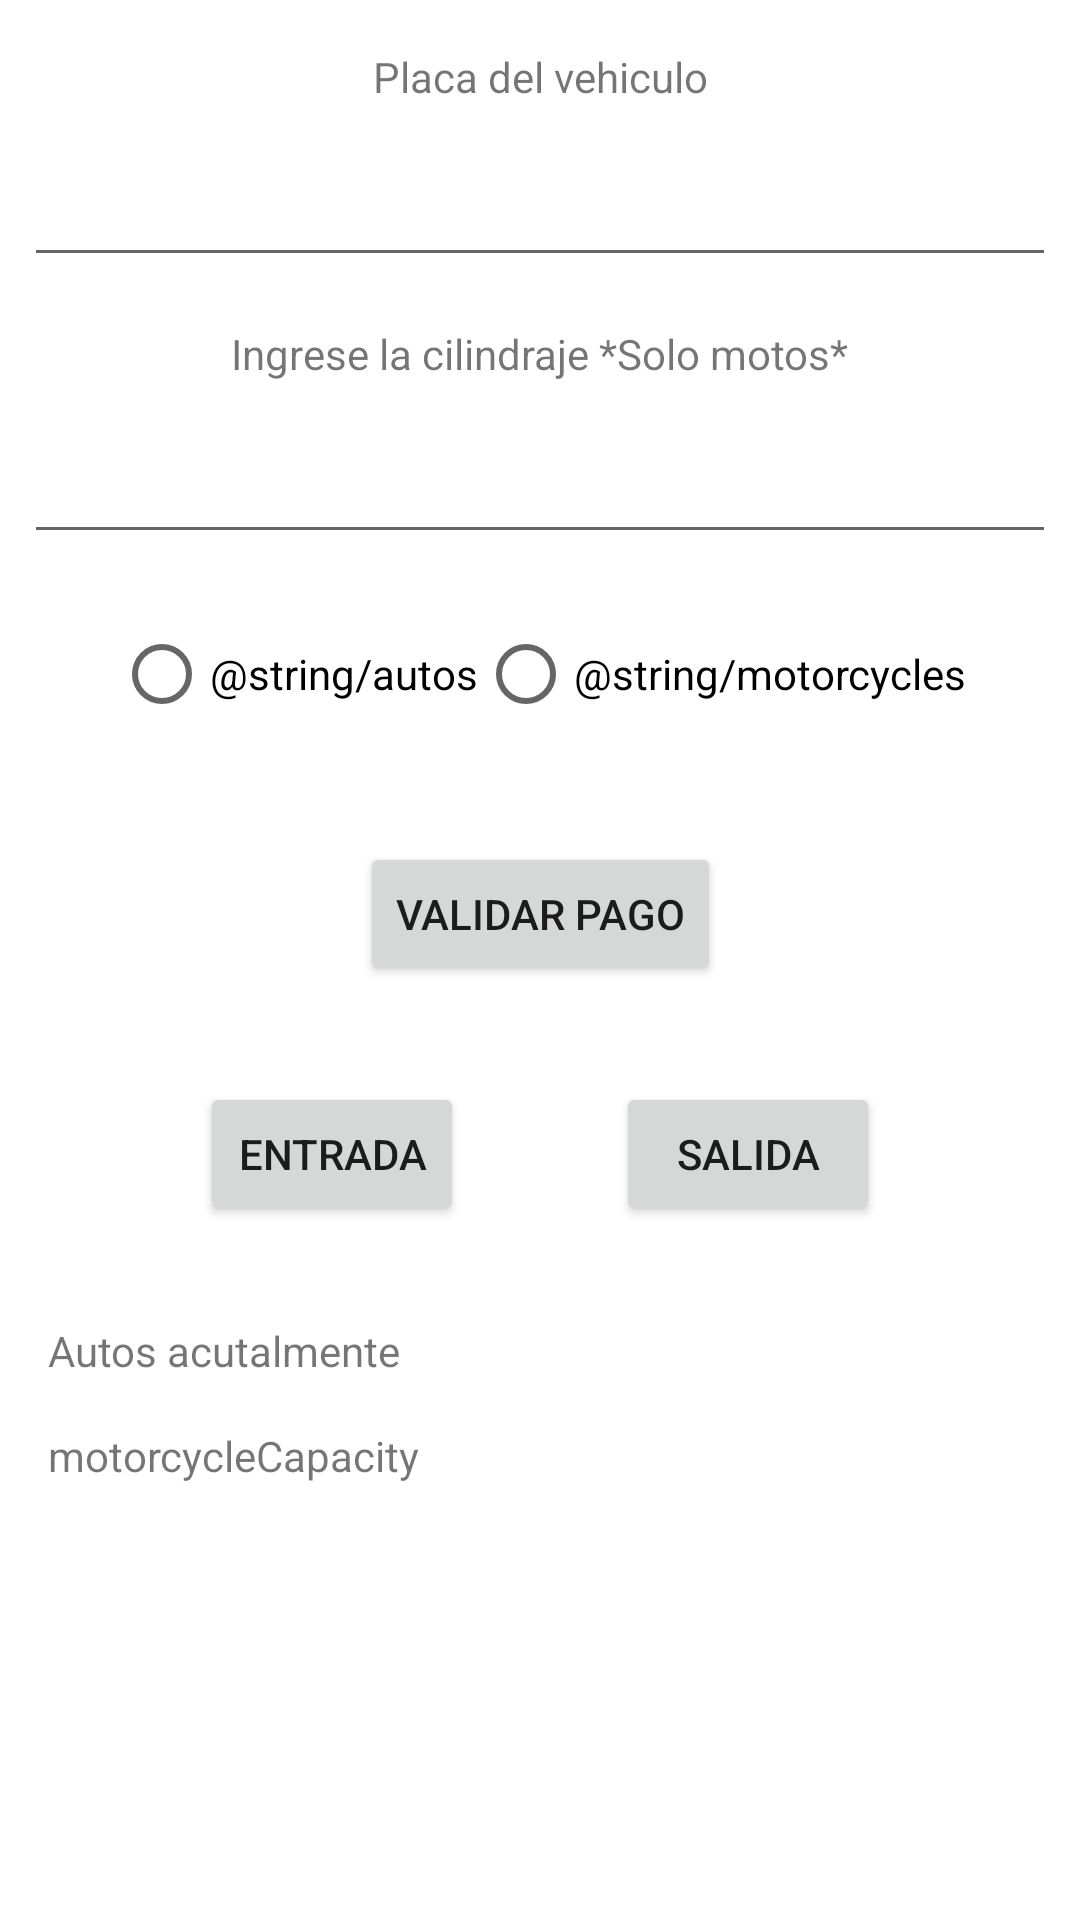

Android layout source for this screen:
<!-- AndroidManifest.xml: application theme Theme.ProjectIc -->
<!-- res/layout/activity_main.xml -->
<?xml version="1.0" encoding="utf-8"?>
<androidx.constraintlayout.widget.ConstraintLayout xmlns:android="http://schemas.android.com/apk/res/android"
    xmlns:app="http://schemas.android.com/apk/res-auto"
    xmlns:tools="http://schemas.android.com/tools"
    android:layout_width="match_parent"
    android:layout_height="match_parent"
    tools:context=".MainActivity">

    <TextView
        android:id="@+id/textView"
        android:layout_width="wrap_content"
        android:layout_height="wrap_content"
        android:layout_marginTop="16dp"
        android:text="@string/agreeRegistration"
        app:layout_constraintEnd_toEndOf="parent"
        app:layout_constraintStart_toStartOf="parent"
        app:layout_constraintTop_toTopOf="parent" />

    <EditText
        android:id="@+id/editText"
        android:layout_width="match_parent"
        android:layout_height="wrap_content"
        android:layout_marginStart="8dp"
        android:maxLines="1"
        android:imeOptions="actionNext"
        android:singleLine="true"
        android:layout_marginTop="16dp"
        android:layout_marginEnd="8dp"
        app:layout_constraintEnd_toEndOf="parent"
        app:layout_constraintStart_toStartOf="parent"
        app:layout_constraintTop_toBottomOf="@+id/textView" />

    <TextView
        android:id="@+id/textView4"
        android:layout_width="wrap_content"
        android:layout_height="wrap_content"
        android:layout_marginTop="16dp"
        android:text="@string/cylinder"
        app:layout_constraintEnd_toEndOf="parent"
        app:layout_constraintStart_toStartOf="parent"
        app:layout_constraintTop_toBottomOf="@+id/editText" />

    <EditText
        android:id="@+id/editText2"
        android:layout_width="match_parent"
        android:layout_height="wrap_content"
        android:layout_marginStart="8dp"
        android:layout_marginTop="16dp"
        android:layout_marginEnd="8dp"
        android:inputType="number"
        android:maxLines="1"
        app:layout_constraintEnd_toEndOf="parent"
        app:layout_constraintStart_toStartOf="parent"
        app:layout_constraintTop_toBottomOf="@+id/textView4" />

    <RadioGroup
        android:id="@+id/radioGroup"
        android:layout_width="match_parent"
        android:layout_height="wrap_content"
        android:layout_marginStart="16dp"
        android:layout_marginTop="16dp"
        android:layout_marginEnd="16dp"
        android:gravity="center"
        android:orientation="horizontal"
        app:layout_constraintEnd_toEndOf="parent"
        app:layout_constraintStart_toStartOf="parent"
        app:layout_constraintTop_toBottomOf="@+id/editText2">

        <RadioButton
            android:id="@+id/radioBtn1"
            android:layout_width="wrap_content"
            android:layout_height="wrap_content"
            android:text="@string/autos" />

        <RadioButton
            android:id="@+id/radioBtn2"
            android:layout_width="wrap_content"
            android:layout_height="wrap_content"
            android:text="@string/motorcycles" />
    </RadioGroup>

    <Button
        android:id="@+id/button3"
        android:layout_width="wrap_content"
        android:layout_height="wrap_content"
        android:layout_marginTop="32dp"
        android:text="@string/validatePrice"
        app:layout_constraintEnd_toEndOf="parent"
        app:layout_constraintStart_toStartOf="parent"
        app:layout_constraintTop_toBottomOf="@+id/radioGroup" />

    <Button
        android:id="@+id/button2"
        android:layout_width="wrap_content"
        android:layout_height="wrap_content"
        android:layout_marginStart="16dp"
        android:layout_marginTop="32dp"
        android:text="@string/entry"
        app:layout_constraintEnd_toStartOf="@+id/button"
        app:layout_constraintStart_toStartOf="parent"
        app:layout_constraintTop_toBottomOf="@+id/button3" />

    <Button
        android:id="@+id/button"
        android:layout_width="wrap_content"
        android:layout_height="wrap_content"
        android:layout_marginTop="32dp"
        android:layout_marginEnd="16dp"
        android:text="@string/exit"
        app:layout_constraintEnd_toEndOf="parent"
        app:layout_constraintStart_toEndOf="@+id/button2"
        app:layout_constraintTop_toBottomOf="@+id/button3" />

    <TextView
        android:id="@+id/textView2"
        android:layout_width="wrap_content"
        android:layout_height="wrap_content"
        android:layout_marginStart="16dp"
        android:layout_marginTop="32dp"
        android:text="@string/autoCapacity"
        app:layout_constraintStart_toStartOf="parent"
        app:layout_constraintTop_toBottomOf="@+id/button2" />

    <TextView
        android:id="@+id/textView3"
        android:layout_width="wrap_content"
        android:layout_height="wrap_content"
        android:layout_marginStart="16dp"
        android:layout_marginTop="16dp"
        android:text="motorcycleCapacity"
        app:layout_constraintStart_toStartOf="parent"
        app:layout_constraintTop_toBottomOf="@+id/textView2" />

</androidx.constraintlayout.widget.ConstraintLayout>
<!-- resources referenced by this layout -->
<resources>
  <string name="agreeRegistration">Placa del vehiculo</string>
  <string name="autoCapacity">Autos acutalmente</string>
  <string name="autos">Autos</string>
  <string name="cylinder">Ingrese la cilindraje *Solo motos*</string>
  <string name="entry">Entrada</string>
  <string name="exit">Salida</string>
  <string name="motorcycles">Motos</string>
  <string name="validatePrice">Validar pago</string>
  <style name="Theme.ProjectIc" parent="Theme.MaterialComponents.DayNight.DarkActionBar">
          
          <item name="colorPrimary">@color/purple_500</item>
          <item name="colorPrimaryVariant">@color/purple_700</item>
          <item name="colorOnPrimary">@color/white</item>
          
          <item name="colorSecondary">@color/teal_200</item>
          <item name="colorSecondaryVariant">@color/teal_700</item>
          <item name="colorOnSecondary">@color/black</item>
          
          <item name="android:statusBarColor" tools:targetApi="l">?attr/colorPrimaryVariant</item>
          
      </style>
  <!-- not gathered from this repository: default colours our renderer supplied (Android Studio template values) -->
  <color name="purple_500">#FF6200EE</color>
  <color name="purple_700">#FF3700B3</color>
  <color name="teal_200">#FF03DAC5</color>
  <color name="teal_700">#FF018786</color>
  <color name="black">#FF000000</color>
  <color name="white">#FFFFFFFF</color>
</resources>
